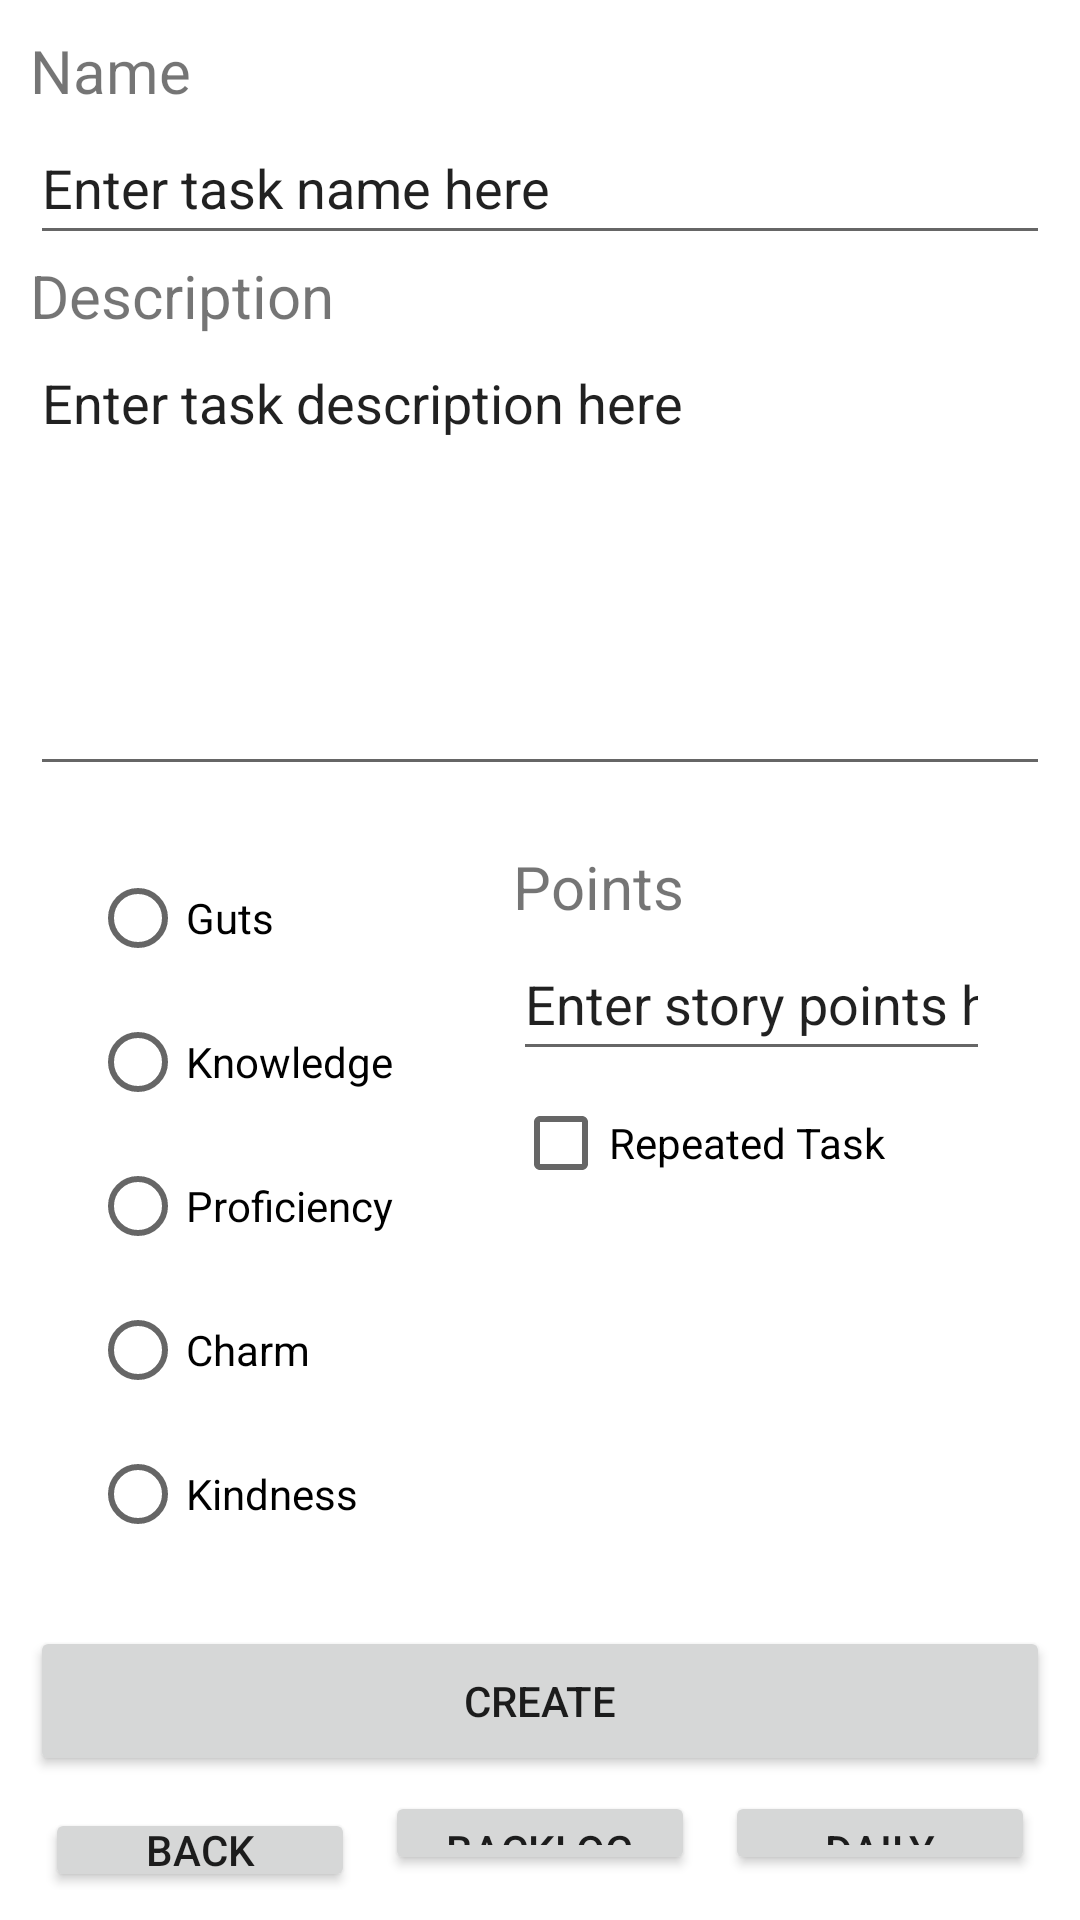

This screen was rendered from an Android layout file. Write that file and the resources it references.
<!-- AndroidManifest.xml: application theme Theme.PersonaProject -->
<!-- res/layout/create_task.xml -->
<?xml version="1.0" encoding="utf-8"?>
<androidx.constraintlayout.widget.ConstraintLayout xmlns:android="http://schemas.android.com/apk/res/android"
    android:layout_width="match_parent"
    android:layout_height="match_parent">

    <LinearLayout
        android:layout_width="match_parent"
        android:layout_height="match_parent"
        android:orientation="vertical"
        android:padding="10dp">

        <TextView
            android:id="@+id/nameLabelId"
            android:layout_width="match_parent"
            android:layout_height="wrap_content"
            android:text="Name"
            android:textSize="20dp" />

        <EditText
            android:id="@+id/nameId"
            android:layout_width="match_parent"
            android:layout_height="48dp"
            android:ems="10"
            android:inputType="textPersonName"
            android:text="Enter task name here" />

        <TextView
            android:id="@+id/descriptionLabelId"
            android:layout_width="match_parent"
            android:layout_height="wrap_content"
            android:text="Description"
            android:textSize="20dp" />

        <EditText
            android:id="@+id/descriptionId"
            android:layout_width="match_parent"
            android:layout_height="150dp"
            android:ems="10"
            android:gravity="start|top"
            android:inputType="textMultiLine"
            android:text="Enter task description here" />

        <LinearLayout
            android:layout_width="match_parent"
            android:layout_height="wrap_content"
            android:orientation="horizontal">

            <RadioGroup
                android:layout_width="wrap_content"
                android:layout_height="wrap_content"
                android:padding="20dp">

                <RadioButton
                    android:id="@+id/gutsId"
                    android:layout_width="match_parent"
                    android:layout_height="wrap_content"
                    android:text="Guts" />

                <RadioButton
                    android:id="@+id/knowledgeId"
                    android:layout_width="match_parent"
                    android:layout_height="wrap_content"
                    android:text="Knowledge" />

                <RadioButton
                    android:id="@+id/proficiencyId"
                    android:layout_width="match_parent"
                    android:layout_height="wrap_content"
                    android:text="Proficiency" />

                <RadioButton
                    android:id="@+id/charmId"
                    android:layout_width="match_parent"
                    android:layout_height="wrap_content"
                    android:text="Charm" />

                <RadioButton
                    android:id="@+id/kindnessId"
                    android:layout_width="match_parent"
                    android:layout_height="wrap_content"
                    android:text="Kindness" />
            </RadioGroup>

            <LinearLayout
                android:layout_width="match_parent"
                android:layout_height="wrap_content"
                android:orientation="vertical"
                android:padding="20dp">

                <TextView
                    android:id="@+id/pointsId"
                    android:layout_width="wrap_content"
                    android:layout_height="wrap_content"
                    android:text="Points"
                    android:textSize="20dp" />

                <EditText
                    android:id="@+id/editTextTextPersonName3"
                    android:layout_width="match_parent"
                    android:layout_height="48dp"
                    android:ems="10"
                    android:inputType="textPersonName"
                    android:text="Enter story points here" />

                <CheckBox
                    android:id="@+id/repeatedId"
                    android:layout_width="match_parent"
                    android:layout_height="wrap_content"
                    android:text="Repeated Task" />
            </LinearLayout>

        </LinearLayout>

        <Button
            android:id="@+id/createId"
            android:layout_width="match_parent"
            android:layout_height="50dp"
            android:layout_weight="0"
            android:text="Create" />

        <LinearLayout
            android:layout_width="match_parent"
            android:layout_height="match_parent"
            android:orientation="horizontal">

            <Button
                android:id="@+id/backId"
                android:layout_width="match_parent"
                android:layout_height="wrap_content"
                android:layout_margin="5dp"
                android:layout_weight=".3"
                android:padding="0dp"
                android:text="Back" />

            <Button
                android:id="@+id/button2"
                android:layout_width="match_parent"
                android:layout_height="wrap_content"
                android:layout_margin="5dp"
                android:layout_weight=".3"
                android:text="Backlog" />

            <Button
                android:id="@+id/button3"
                android:layout_width="match_parent"
                android:layout_height="wrap_content"
                android:layout_margin="5dp"
                android:layout_weight=".3"
                android:text="Daily" />
        </LinearLayout>

    </LinearLayout>
</androidx.constraintlayout.widget.ConstraintLayout>
<!-- resources referenced by this layout -->
<resources>
  <style name="Theme.PersonaProject" parent="Theme.MaterialComponents.DayNight.DarkActionBar">
          
          <item name="colorPrimary">@color/purple_500</item>
          <item name="colorPrimaryVariant">@color/purple_700</item>
          <item name="colorOnPrimary">@color/white</item>
          
          <item name="colorSecondary">@color/teal_200</item>
          <item name="colorSecondaryVariant">@color/teal_700</item>
          <item name="colorOnSecondary">@color/black</item>
          
          <item name="android:statusBarColor" tools:targetApi="l">?attr/colorPrimaryVariant</item>
          
      </style>
  <!-- not gathered from this repository: default colours our renderer supplied (Android Studio template values) -->
  <color name="purple_500">#FF6200EE</color>
  <color name="purple_700">#FF3700B3</color>
  <color name="teal_200">#FF03DAC5</color>
  <color name="teal_700">#FF018786</color>
  <color name="black">#FF000000</color>
  <color name="white">#FFFFFFFF</color>
</resources>
